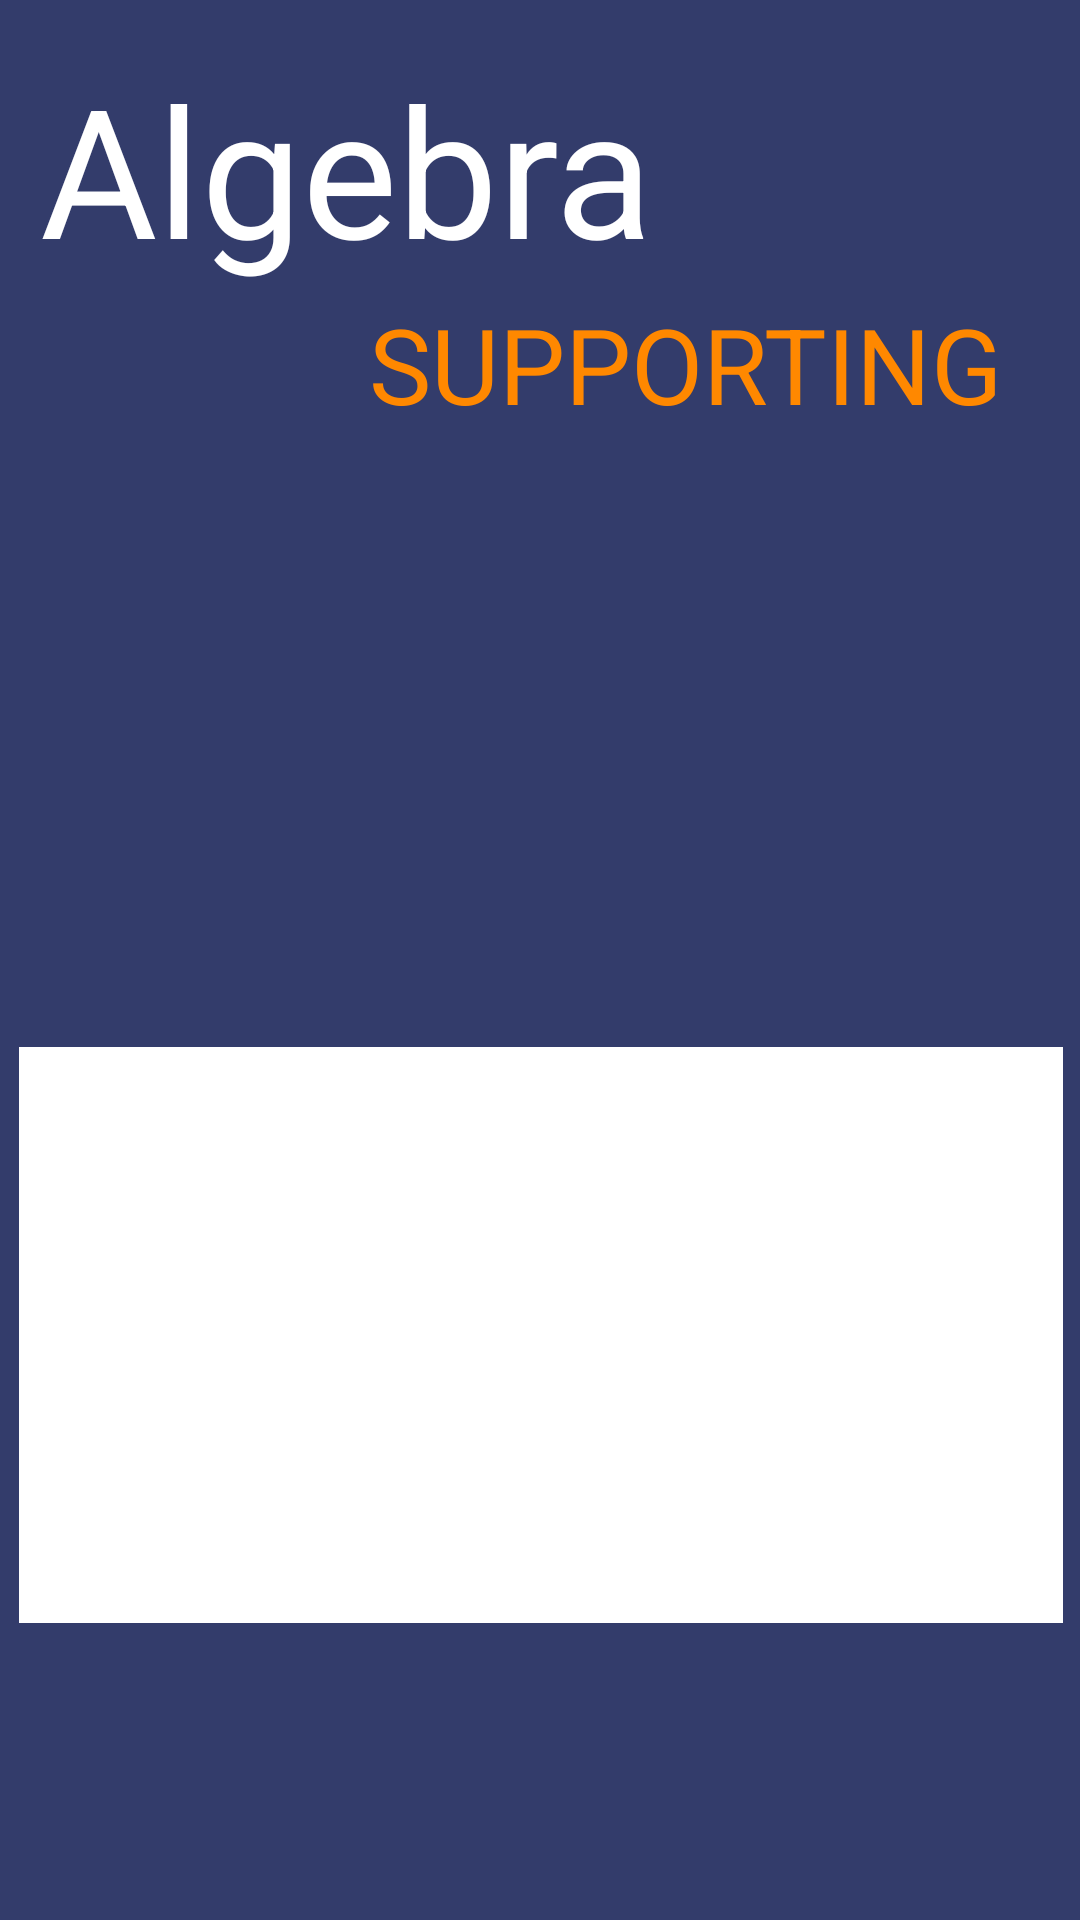

The Android layout XML behind this screen, and the referenced resources:
<!-- AndroidManifest.xml: application theme AppTheme -->
<!-- res/layout/activity_main.xml -->
<?xml version="1.0" encoding="utf-8"?>
<android.support.constraint.ConstraintLayout xmlns:android="http://schemas.android.com/apk/res/android"
    xmlns:app="http://schemas.android.com/apk/res-auto"
    xmlns:tools="http://schemas.android.com/tools"
    android:layout_width="match_parent"
    android:layout_height="match_parent"
    tools:background="@color/colorPrimary"
    android:background="@color/colorPrimary"
    tools:context="com.epicodus.algebrasupporting.MainActivity">

    <TextView
        android:id="@+id/algebraText"
        android:layout_width="245dp"
        android:layout_height="82dp"
        android:layout_marginEnd="8dp"
        android:layout_marginStart="8dp"
        android:layout_marginTop="16dp"
        android:text="Algebra"
        android:textColor="@android:color/background_light"
        android:textSize="60sp"
        app:layout_constraintEnd_toEndOf="parent"
        app:layout_constraintHorizontal_bias="0.053"
        app:layout_constraintStart_toStartOf="parent"
        app:layout_constraintTop_toTopOf="parent" />

    <TextView
        android:id="@+id/textView2"
        android:layout_width="wrap_content"
        android:layout_height="51dp"
        android:layout_marginEnd="8dp"
        android:layout_marginStart="8dp"
        android:text="SUPPORTING"
        android:textColor="@android:color/holo_orange_dark"
        android:textSize="35sp"
        app:layout_constraintEnd_toEndOf="parent"
        app:layout_constraintHorizontal_bias="0.868"
        app:layout_constraintStart_toStartOf="parent"
        app:layout_constraintTop_toBottomOf="@+id/algebraText" />

    <ListView
        android:id="@+id/mainOptionsList"
        android:layout_width="348dp"
        android:layout_height="192dp"
        android:layout_marginBottom="8dp"
        android:layout_marginEnd="8dp"
        android:layout_marginStart="8dp"
        android:layout_marginTop="8dp"
        android:background="?attr/colorBackgroundFloating"
        app:layout_constraintBottom_toBottomOf="parent"
        app:layout_constraintEnd_toEndOf="parent"
        app:layout_constraintHorizontal_bias="0.495"
        app:layout_constraintStart_toStartOf="parent"
        app:layout_constraintTop_toBottomOf="@+id/algebraText"
        app:layout_constraintVertical_bias="0.728" />



</android.support.constraint.ConstraintLayout>
<!-- resources referenced by this layout -->
<resources>
  <color name="colorPrimary">#333c6b</color>
  <style name="AppTheme" parent="Theme.AppCompat.Light.DarkActionBar">
          
          <item name="colorPrimary">@color/colorPrimary</item>
          <item name="colorPrimaryDark">@color/colorPrimaryDark</item>
          <item name="colorAccent">@color/colorAccent</item>
          <item name="android:itemBackground">@android:color/holo_orange_dark</item>
      </style>
  <color name="colorPrimaryDark">#3e446d</color>
  <color name="colorAccent">#FF4081</color>
</resources>
